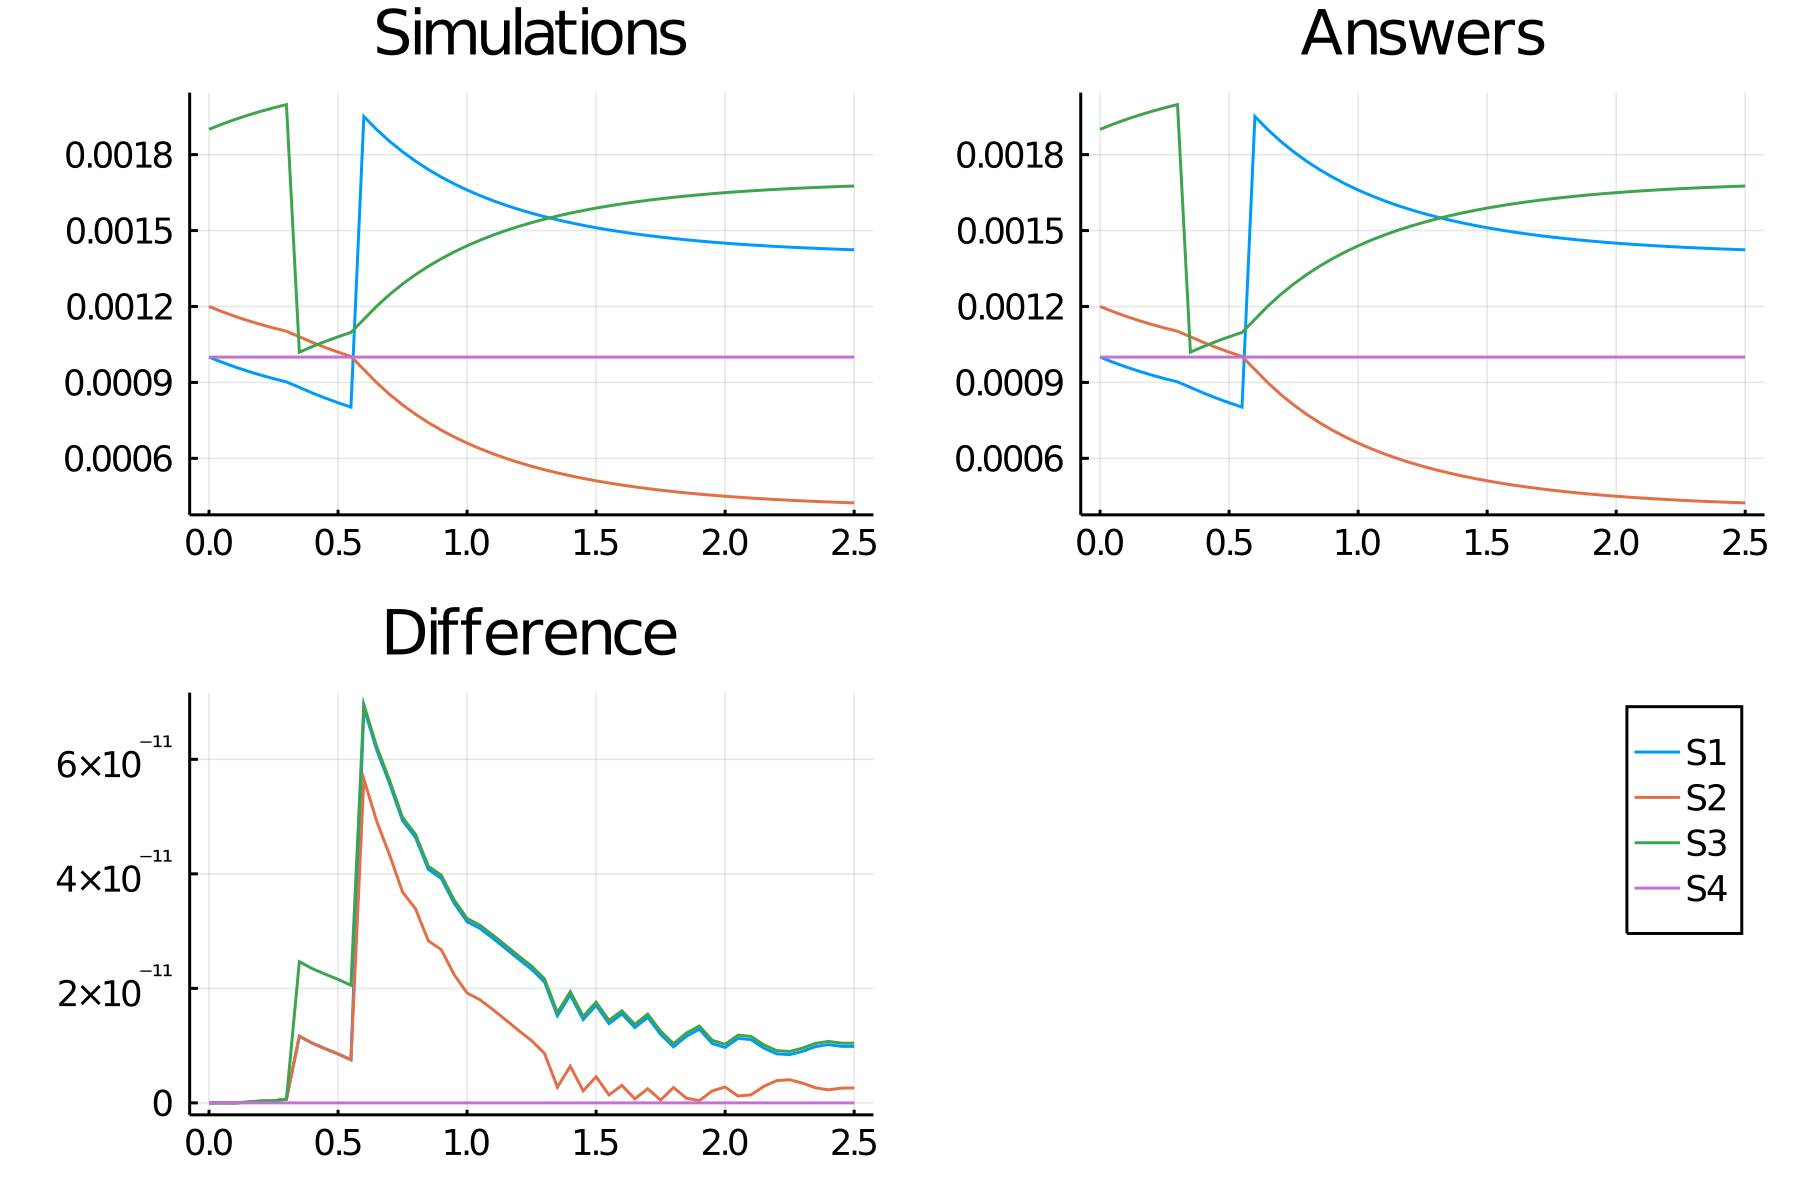

Data behind this chart, as committed beside it:
time, S1_, S2_, S3_, S4_
0.0, 0.001, 0.0012, 0.0019, 0.001
0.05, 0.0009797, 0.00118, 0.00192, 0.001
0.1, 0.0009613, 0.001161, 0.001939, 0.001
0.15, 0.0009444, 0.001144, 0.001956, 0.001
0.2, 0.000929, 0.001129, 0.001971, 0.001
0.25, 0.000915, 0.001115, 0.001985, 0.001
0.3, 0.0009021, 0.001102, 0.001998, 0.001
0.35, 0.0008803, 0.00108, 0.00102, 0.001
0.4, 0.0008584, 0.001058, 0.001042, 0.001
0.45, 0.0008382, 0.001038, 0.001062, 0.001
0.5, 0.0008196, 0.00102, 0.00108, 0.001
0.55, 0.0008025, 0.001002, 0.001098, 0.001
0.6, 0.001951, 0.0009506, 0.001149, 0.001
0.65, 0.001899, 0.0008987, 0.001201, 0.001
0.7, 0.001852, 0.0008524, 0.001248, 0.001
0.75, 0.001811, 0.0008112, 0.001289, 0.001
0.8, 0.001774, 0.0007743, 0.001326, 0.001
0.85, 0.001741, 0.0007411, 0.001359, 0.001
0.9, 0.001711, 0.0007113, 0.001389, 0.001
0.95, 0.001684, 0.0006844, 0.001416, 0.001
1.0, 0.00166, 0.0006601, 0.00144, 0.001
1.05, 0.001638, 0.0006381, 0.001462, 0.001
1.1, 0.001618, 0.0006182, 0.001482, 0.001
1.15, 0.0016, 0.0006001, 0.0015, 0.001
1.2, 0.001584, 0.0005836, 0.001516, 0.001
1.25, 0.001569, 0.0005686, 0.001531, 0.001
1.3, 0.001555, 0.000555, 0.001545, 0.001
1.35, 0.001542, 0.0005425, 0.001558, 0.001
1.4, 0.001531, 0.0005311, 0.001569, 0.001
1.45, 0.001521, 0.0005207, 0.001579, 0.001
1.5, 0.001511, 0.0005112, 0.001589, 0.001
1.55, 0.001502, 0.0005025, 0.001598, 0.001
1.6, 0.001494, 0.0004945, 0.001606, 0.001
1.65, 0.001487, 0.0004871, 0.001613, 0.001
1.7, 0.00148, 0.0004804, 0.00162, 0.001
1.75, 0.001474, 0.0004743, 0.001626, 0.001
1.8, 0.001469, 0.0004686, 0.001631, 0.001
1.85, 0.001463, 0.0004634, 0.001637, 0.001
1.9, 0.001459, 0.0004587, 0.001641, 0.001
1.95, 0.001454, 0.0004543, 0.001646, 0.001
2.0, 0.00145, 0.0004502, 0.00165, 0.001
2.05, 0.001447, 0.0004465, 0.001653, 0.001
2.1, 0.001443, 0.0004431, 0.001657, 0.001
2.15, 0.00144, 0.00044, 0.00166, 0.001
2.2, 0.001437, 0.0004371, 0.001663, 0.001
2.25, 0.001434, 0.0004344, 0.001666, 0.001
2.3, 0.001432, 0.000432, 0.001668, 0.001
2.35, 0.00143, 0.0004297, 0.00167, 0.001
2.4, 0.001428, 0.0004277, 0.001672, 0.001
2.45, 0.001426, 0.0004258, 0.001674, 0.001
2.5, 0.001424, 0.000424, 0.001676, 0.001
